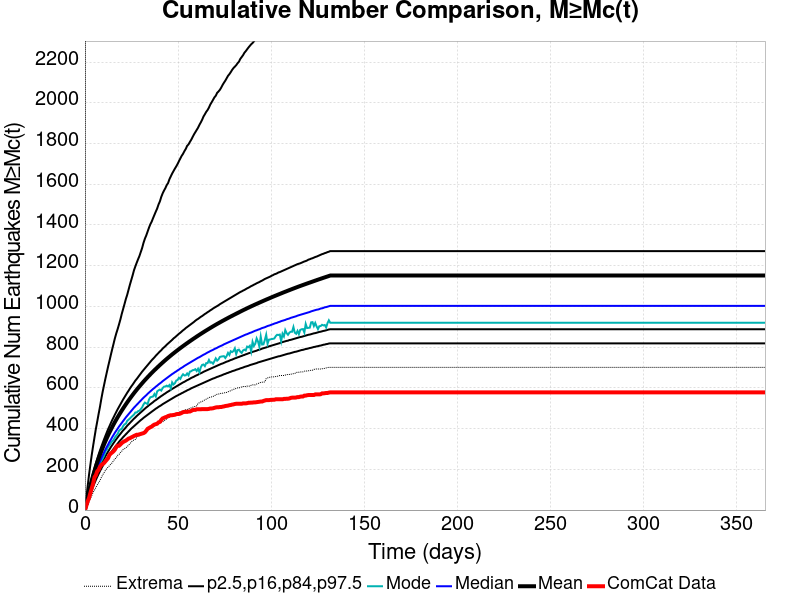

Values plotted in this chart, from the file beside it:
Time (days), ComCat Data, Simulation Mean, Simulation Median, Simulation Mode, Simulation Minimum, Simulation Maximum, 2.5 %-ile, 16 %-ile, 84 %-ile, 97.5 %-ile
0.0, 0.0, 0.0, 0.0, 0.0, 0.0, 0.0, 0.0, 0.0, 0.0, 0.0
0.732, 21.0, 32.49, 29.0, 29.0, 6.0, 5100, 18.0, 23.0, 37.0, 58.0
1.464, 43.0, 63.55, 57.0, 54.0, 23.0, 6596, 39.0, 47.0, 70.0, 117.0
2.196, 59.0, 92.7, 82.0, 81.0, 39.0, 7227, 60.0, 70.0, 101.0, 173.0
2.928, 84.0, 119.8, 106.0, 100.0, 56.0, 7741, 80.0, 92.0, 129.0, 223.0
3.66, 107.0, 145.3, 129.0, 122.0, 71.0, 8120, 98.0, 112.0, 156.0, 271.0
4.392, 130.0, 169.4, 150.0, 146.0, 87.0, 8418, 116.0, 131.0, 182.0, 315.0
5.124, 161.0, 191.8, 169.0, 164.0, 98.0, 8615, 132.0, 149.0, 206.0, 357.0
5.856, 171.0, 213.3, 188.0, 183.0, 111.0, 8811, 148.0, 166.0, 229.0, 398.0
6.588, 190.0, 233.4, 206.0, 196.0, 123.0, 8994, 163.0, 182.0, 251.0, 434.0
7.32, 197.0, 252.8, 223.0, 208.0, 134.0, 9169, 177.0, 197.0, 272.0, 471.0
8.052, 212.0, 271.2, 239.0, 228.0, 145.0, 9309, 191.0, 212.0, 292.0, 506.0
8.784, 221.0, 289.1, 254.0, 242.0, 160.0, 9439, 204.0, 225.0, 311.0, 545.0
9.516, 226.0, 306, 269.0, 253.0, 173.0, 9543, 216.0, 239.0, 329.0, 581.0
10.25, 231.0, 322.3, 283.0, 267.0, 183.0, 9655, 228.0, 252.0, 347.0, 613.0
10.98, 239.0, 337.9, 297.0, 288.0, 195.0, 9750, 240.0, 264.0, 364.0, 645.0
11.71, 247.0, 352.9, 310.0, 295.0, 204.0, 9855, 251.0, 276.0, 381.0, 675.0
12.44, 255.0, 367.3, 322.0, 311.0, 211.0, 9940, 261.0, 287.0, 397.0, 705.0
13.18, 271.0, 381.2, 335.0, 318.0, 218.0, 10039, 271.0, 298.0, 412.0, 733.0
13.91, 278.0, 394.7, 346.0, 329.0, 226.0, 10113, 281.0, 309.0, 427.0, 762.0
14.64, 283.0, 407.8, 358.0, 338.0, 232.0, 10193, 291.0, 319.0, 442.0, 790.0
15.37, 289.0, 420.6, 369.0, 344.0, 243.0, 10251, 300.0, 329.0, 455.0, 817.0
16.1, 297.0, 432.8, 380.0, 357.0, 251.0, 10329, 309.0, 339.0, 469.0, 844.0
16.84, 309.0, 444.5, 390.0, 366.0, 257.0, 10432, 318.0, 348.0, 482.0, 868.0
17.57, 316.0, 456, 400.0, 374.0, 269.0, 10507, 326.0, 357.0, 495.0, 889.0
18.3, 316.0, 467.1, 410.0, 389.0, 273.0, 10577, 335.0, 366.0, 507.0, 912.0
19.03, 322.0, 478, 419.0, 396.0, 282.0, 10661, 343.0, 374.0, 519.0, 936.0
19.76, 329.0, 488.6, 428.0, 399.0, 289.0, 10709, 350.0, 383.0, 531.0, 963.0
20.49, 334.0, 499, 437.0, 412.0, 298.0, 10777, 358.0, 391.0, 543.0, 987.0
21.23, 338.0, 509.1, 446.0, 421.0, 301.0, 10834, 365.0, 398.0, 554.0, 1011
21.96, 341.0, 519.1, 455.0, 424.0, 306.0, 10879, 372.0, 406.0, 565.0, 1036
22.69, 346.0, 528.8, 463.0, 438.0, 311.0, 10992, 379.0, 414.0, 576.0, 1057
23.42, 351.0, 538.3, 471.0, 444.0, 319.0, 11050, 386.0, 421.0, 586.0, 1082
24.15, 353.0, 547.6, 479.0, 450.0, 326.0, 11102, 393.0, 428.0, 597.0, 1107
24.89, 357.0, 556.7, 487.0, 457.0, 334.0, 11160, 400.0, 435.0, 607.0, 1130
25.62, 360.0, 565.6, 495.0, 463.0, 341.0, 11200, 406.0, 442.0, 616.0, 1153
26.35, 364.0, 574.3, 503.0, 469.0, 344.0, 11249, 412.0, 449.0, 626.0, 1178
27.08, 367.0, 582.8, 510.0, 479.0, 347.0, 11295, 418.0, 455.0, 636.0, 1197
27.81, 370.0, 591.2, 517.0, 479.0, 356.0, 11336, 424.0, 462.0, 644.0, 1215
28.55, 370.0, 599.4, 524.0, 486.0, 363.0, 11379, 430.0, 468.0, 653.0, 1232
29.28, 372.0, 607.4, 531.0, 488.0, 365.0, 11510, 436.0, 474.0, 662.0, 1248
30.01, 374.0, 615.3, 538.0, 496.0, 370.0, 11634, 442.0, 480.0, 671.0, 1268
30.74, 376.0, 623.1, 545.0, 505.0, 374.0, 11691, 447.0, 486.0, 680.0, 1288
31.47, 378.0, 630.8, 552.0, 519.0, 380.0, 11771, 453.0, 492.0, 688.0, 1313
32.21, 382.0, 638.2, 558.0, 528.0, 384.0, 11815, 458.0, 498.0, 696.0, 1333
32.94, 390.0, 645.5, 564.0, 524.0, 394.0, 11870, 463.0, 504.0, 704.0, 1349
33.67, 399.0, 652.7, 571.0, 521.0, 396.0, 11932, 468.0, 509.0, 712.0, 1368
34.4, 403.0, 659.8, 577.0, 543.0, 399.0, 11984, 473.0, 515.0, 720.0, 1387
35.13, 407.0, 666.7, 583.0, 554.0, 404.0, 12082, 478.0, 520.0, 728.0, 1404
35.87, 410.0, 673.5, 589.0, 556.0, 406.0, 12131, 483.0, 525.0, 736.0, 1417
36.6, 416.0, 680.3, 595.0, 558.0, 409.0, 12188, 488.0, 530.0, 743.0, 1434
37.33, 420.0, 686.9, 600.0, 570.0, 414.0, 12233, 493.0, 536.0, 750.0, 1450
38.06, 422.0, 693.3, 606.0, 558.0, 415.0, 12279, 498.0, 540.0, 758.0, 1466
38.79, 424.0, 699.7, 611.0, 583.0, 422.0, 12322, 502.0, 545.0, 765.0, 1481
39.53, 431.0, 706.1, 617.0, 588.0, 425.0, 12353, 507.0, 550.0, 772.0, 1501
40.26, 433.0, 712.3, 622.0, 592.0, 428.0, 12389, 511.0, 555.0, 779.0, 1516
40.99, 443.0, 718.5, 627.0, 587.0, 431.0, 12430, 515.0, 560.0, 785.0, 1538
41.72, 450.0, 724.5, 633.0, 599.0, 433.0, 12468, 520.0, 564.0, 793.0, 1555
42.45, 453.0, 730.5, 638.0, 606.0, 438.0, 12507, 524.0, 569.0, 799.0, 1569
43.19, 456.0, 736.4, 643.0, 607.0, 443.0, 12539, 528.0, 573.0, 805.0, 1581
... 440 more rows
